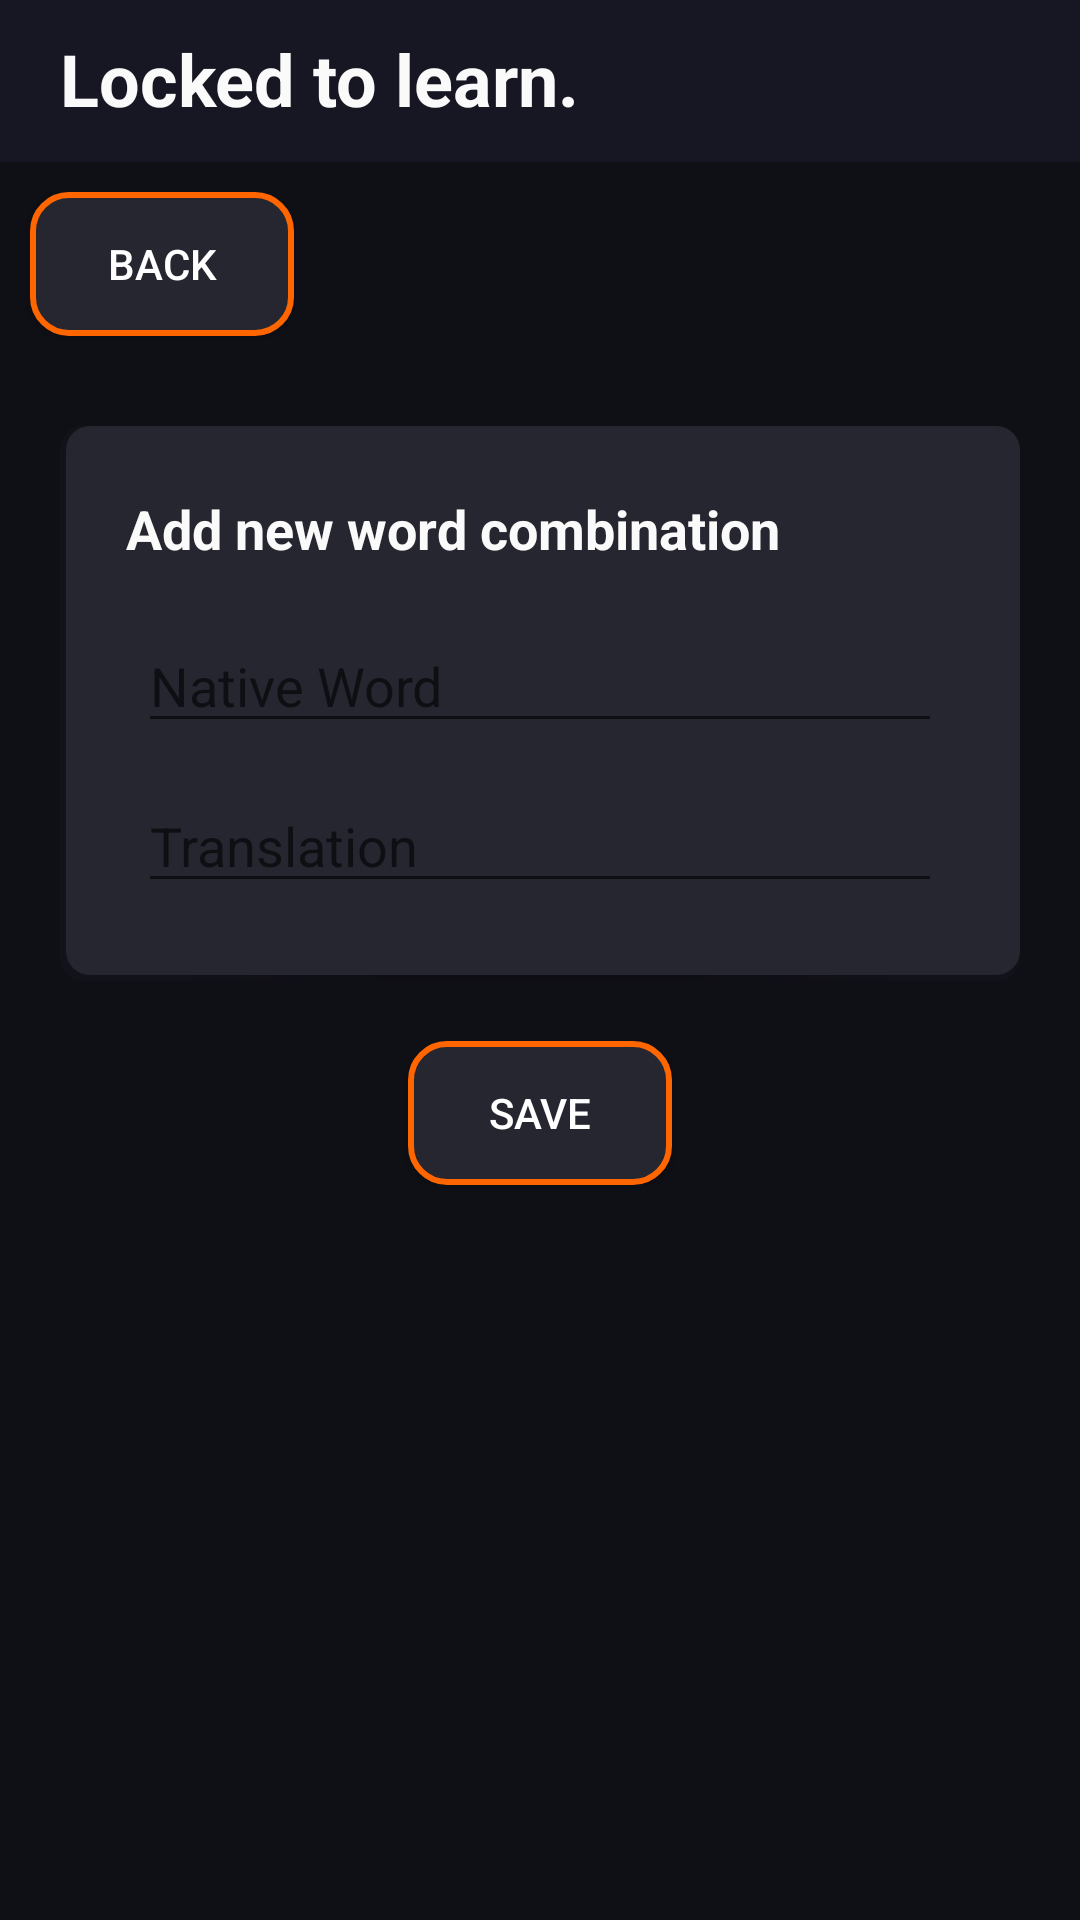

Produce the Android XML layout that renders to this screen, including the resource entries it uses.
<!-- AndroidManifest.xml: application theme Theme.LockedToLearn -->
<!-- res/layout/add_word.xml -->
<?xml version="1.0" encoding="utf-8"?>
<RelativeLayout xmlns:android="http://schemas.android.com/apk/res/android"
    xmlns:app="http://schemas.android.com/apk/res-auto"
    xmlns:tools="http://schemas.android.com/tools"
    android:layout_width="match_parent"
    android:layout_height="match_parent"
    android:fitsSystemWindows="true"
    android:orientation="vertical"
    android:background="@color/toolbar"
    tools:context=".activity.AddWordsActivity">

    <LinearLayout
        android:id="@+id/title"
        android:layout_width="match_parent"
        android:layout_height="54dp"
        android:background="@color/dark"
        android:orientation="vertical">

        <TextView
            android:layout_width="match_parent"
            android:layout_height="wrap_content"
            android:layout_gravity="center_horizontal"
            android:paddingHorizontal="20dp"
            android:paddingVertical="10dp"
            android:text="@string/main_title"
            android:textColor="#fafafa"
            android:textSize="24sp"
            android:textStyle="bold" />

    </LinearLayout>

    <ScrollView
        android:layout_width="match_parent"
        android:layout_height="wrap_content"
        android:layout_marginTop="54dp"
        android:background="@drawable/background_blur">

        <LinearLayout
            android:layout_width="match_parent"
            android:layout_height="wrap_content"
            android:gravity="center"
            android:orientation="vertical">

            <LinearLayout
                android:layout_width="match_parent"
                android:layout_height="wrap_content"
                android:gravity="start"
                android:orientation="vertical">

                <androidx.appcompat.widget.AppCompatButton
                    android:layout_width="wrap_content"
                    android:layout_height="wrap_content"
                    android:layout_margin="10dp"
                    android:background="@drawable/answer_button"
                    android:onClick="back"
                    android:paddingLeft="10dp"
                    android:paddingRight="10dp"
                    android:text="@string/back"
                    android:textColor="@color/text" />
            </LinearLayout>

            <LinearLayout
                android:layout_width="match_parent"
                android:layout_height="wrap_content"
                android:layout_margin="20dp"
                android:background="@drawable/question_card"
                android:orientation="vertical"
                android:padding="20dp">

                <TextView
                    android:layout_width="match_parent"
                    android:layout_height="wrap_content"
                    android:layout_gravity="center_horizontal"
                    android:layout_marginBottom="10dp"
                    android:padding="2sp"
                    android:text="@string/add_word_title"
                    android:textColor="#fafafa"
                    android:textSize="18sp"
                    android:textStyle="bold" />

                <com.google.android.material.textfield.TextInputEditText
                    android:id="@+id/word_input"
                    android:layout_width="match_parent"
                    android:layout_height="wrap_content"
                    android:layout_margin="6dp"
                    android:hint="@string/word" />

                <com.google.android.material.textfield.TextInputEditText
                    android:id="@+id/translation_input"
                    android:layout_width="match_parent"
                    android:layout_height="wrap_content"
                    android:layout_margin="6dp"
                    android:hint="@string/translation" />

            </LinearLayout>

            <LinearLayout
                android:layout_width="match_parent"
                android:layout_height="wrap_content"
                android:gravity="center">

                <androidx.appcompat.widget.AppCompatButton
                    android:layout_width="wrap_content"
                    android:layout_height="wrap_content"
                    android:background="@drawable/answer_button"
                    android:onClick="onAdd"
                    android:paddingLeft="10dp"
                    android:paddingRight="10dp"
                    android:text="@string/add_word"
                    android:textColor="@color/text" />
            </LinearLayout>
        </LinearLayout>
    </ScrollView>
</RelativeLayout>
<!-- resources referenced by this layout -->
<resources>
  <color name="dark">#171723</color>
  <color name="text">#ffffff</color>
  <color name="toolbar">#0F0F16</color>
  <!-- drawable answer_button (drawable) -->
  <?xml version="1.0" encoding="utf-8"?>
  <shape
      xmlns:android="http://schemas.android.com/apk/res/android"
      android:shape="rectangle">
  
      <solid android:color="@color/background_light"/>
      <stroke android:color="@color/orange" android:width="2dp"/>
      <corners android:radius="12dp"/>
  
  </shape>
  <!-- drawable question_card (drawable) -->
  <?xml version="1.0" encoding="utf-8"?>
  <layer-list xmlns:android="http://schemas.android.com/apk/res/android">
      <item>
          <shape android:shape="rectangle">
              <gradient
                  android:type="radial"
                  android:startColor="#9C000000"
                  android:endColor="#1A2C293F"
                  android:gradientRadius="85%p"/>
              <corners android:radius="8dp" />
          </shape>
      </item>
  
      <item android:left="2dp"
          android:right="0dp"
          android:top="0dp"
          android:bottom="2dp">
          <shape android:shape="rectangle">
              <solid android:color="@color/background_light"/>
              <corners android:radius="8dp"/>
          </shape>
      </item>
  </layer-list>
  <string name="add_word">Save</string>
  <string name="add_word_title">Add new word combination</string>
  <string name="back">Back</string>
  <string name="main_title">Locked to learn.</string>
  <string name="translation">Translation</string>
  <string name="word">Native Word</string>
  <style name="Theme.LockedToLearn" parent="Theme.MaterialComponents.DayNight.NoActionBar">
          
          <item name="colorPrimary">@color/orange</item>
          <item name="colorPrimaryVariant">@color/dark</item>
          <item name="colorOnPrimary">@color/dark</item>
          
          <item name="colorSecondary">@color/teal_200</item>
          <item name="colorSecondaryVariant">@color/teal_200</item>
          <item name="colorOnSecondary">@color/dark</item>
          
          <item name="android:statusBarColor">@color/dark</item>
          
      </style>
  <color name="background_light">#25262f</color>
  <color name="orange">#FF6600</color>
  <color name="teal_200">#FF03DAC5</color>
</resources>
